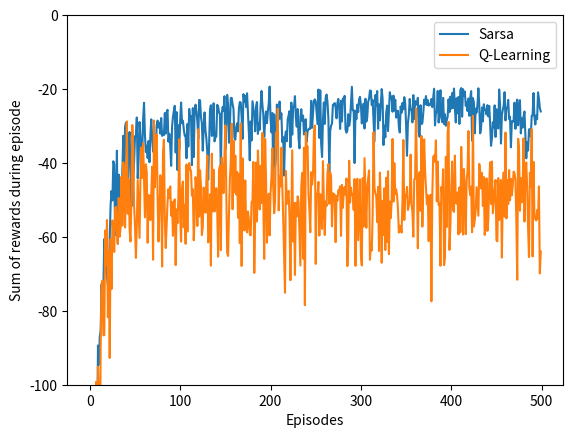

Here is the Python script that generated this plot: (Note: this script raises an exception after producing the figure.)
#######################################################################
# Copyright (C)                                                       #
# 2016-2018 Shangtong Zhang(zhangshangtong.cpp@gmail.com)             #
# 2016 Kenta Shimada(hyperkentakun@gmail.com)                         #
# Permission given to modify the code as long as you keep this        #
# declaration at the top                                              #
#######################################################################

import numpy as np
import matplotlib
matplotlib.use('Agg')
import matplotlib.pyplot as plt
from tqdm import tqdm

# world height
WORLD_HEIGHT = 4

# world width
WORLD_WIDTH = 12

# probability for exploration
EPSILON = 0.1

# step size
ALPHA = 0.5

# gamma for Q-Learning and Expected Sarsa
GAMMA = 1

# all possible actions
ACTION_UP = 0
ACTION_DOWN = 1
ACTION_LEFT = 2
ACTION_RIGHT = 3
ACTIONS = [ACTION_UP, ACTION_DOWN, ACTION_LEFT, ACTION_RIGHT]

# initial state action pair values
START = [3, 0]
GOAL = [3, 11]

def step(state, action):
    i, j = state
    if action == ACTION_UP:
        next_state = [max(i - 1, 0), j]
    elif action == ACTION_LEFT:
        next_state = [i, max(j - 1, 0)]
    elif action == ACTION_RIGHT:
        next_state = [i, min(j + 1, WORLD_WIDTH - 1)]
    elif action == ACTION_DOWN:
        next_state = [min(i + 1, WORLD_HEIGHT - 1), j]
    else:
        assert False

    reward = -1
    if (action == ACTION_DOWN and i == 2 and 1 <= j <= 10) or (
        action == ACTION_RIGHT and state == START):
        reward = -100
        next_state = START

    return next_state, reward

# reward for each action in each state
# actionRewards = np.zeros((WORLD_HEIGHT, WORLD_WIDTH, 4))
# actionRewards[:, :, :] = -1.0
# actionRewards[2, 1:11, ACTION_DOWN] = -100.0
# actionRewards[3, 0, ACTION_RIGHT] = -100.0

# set up destinations for each action in each state
# actionDestination = []
# for i in range(0, WORLD_HEIGHT):
#     actionDestination.append([])
#     for j in range(0, WORLD_WIDTH):
#         destinaion = dict()
#         destinaion[ACTION_UP] = [max(i - 1, 0), j]
#         destinaion[ACTION_LEFT] = [i, max(j - 1, 0)]
#         destinaion[ACTION_RIGHT] = [i, min(j + 1, WORLD_WIDTH - 1)]
#         if i == 2 and 1 <= j <= 10:
#             destinaion[ACTION_DOWN] = START
#         else:
#             destinaion[ACTION_DOWN] = [min(i + 1, WORLD_HEIGHT - 1), j]
#         actionDestination[-1].append(destinaion)
# actionDestination[3][0][ACTION_RIGHT] = START

# choose an action based on epsilon greedy algorithm
def choose_action(state, q_value):
    if np.random.binomial(1, EPSILON) == 1:
        return np.random.choice(ACTIONS)
    else:
        values_ = q_value[state[0], state[1], :]
        return np.random.choice([action_ for action_, value_ in enumerate(values_) if value_ == np.max(values_)])

# an episode with Sarsa
# @q_value: values for state action pair, will be updated
# @expected: if True, will use expected Sarsa algorithm
# @step_size: step size for updating
# @return: total rewards within this episode
def sarsa(q_value, expected=False, step_size=ALPHA):
    state = START
    action = choose_action(state, q_value)
    rewards = 0.0
    while state != GOAL:
        next_state, reward = step(state, action)
        next_action = choose_action(next_state, q_value)
        rewards += reward
        if not expected:
            target = q_value[next_state[0], next_state[1], next_action]
        else:
            # calculate the expected value of new state
            target = 0.0
            q_next = q_value[next_state[0], next_state[1], :]  # 取出当前状态对应的所有action的q值

            # 获取ε-greedy的概率分布 （也就是生成数据和更新数据用的policy一样，所以这里是on-policy）
            best_actions = np.argwhere(q_next == np.max(q_next))
            for action_ in ACTIONS:
                if action_ in best_actions:
                    target += ((1.0 - EPSILON) / len(best_actions) + EPSILON / len(ACTIONS)) * q_value[next_state[0], next_state[1], action_]
                else:
                    target += EPSILON / len(ACTIONS) * q_value[next_state[0], next_state[1], action_]
        target *= GAMMA
        q_value[state[0], state[1], action] += step_size * (
                reward + target - q_value[state[0], state[1], action])
        state = next_state
        action = next_action
    return rewards

# an episode with Q-Learning
# @q_value: values for state action pair, will be updated
# @step_size: step size for updating
# @return: total rewards within this episode
def q_learning(q_value, step_size=ALPHA):
    state = START
    rewards = 0.0
    while state != GOAL:
        action = choose_action(state, q_value)
        next_state, reward = step(state, action)
        rewards += reward
        # Q-Learning update
        q_value[state[0], state[1], action] += step_size * (
                reward + GAMMA * np.max(q_value[next_state[0], next_state[1], :]) -
                q_value[state[0], state[1], action])
        state = next_state
    return rewards

# print optimal policy
def print_optimal_policy(q_value):
    optimal_policy = []
    for i in range(0, WORLD_HEIGHT):
        optimal_policy.append([])
        for j in range(0, WORLD_WIDTH):
            if [i, j] == GOAL:
                optimal_policy[-1].append('G')
                continue
            bestAction = np.argmax(q_value[i, j, :])
            if bestAction == ACTION_UP:
                optimal_policy[-1].append('U')
            elif bestAction == ACTION_DOWN:
                optimal_policy[-1].append('D')
            elif bestAction == ACTION_LEFT:
                optimal_policy[-1].append('L')
            elif bestAction == ACTION_RIGHT:
                optimal_policy[-1].append('R')
    for row in optimal_policy:
        print(row)

# Use multiple runs instead of a single run and a sliding window
# With a single run I failed to present a smooth curve
# However the optimal policy converges well with a single run
# Sarsa converges to the safe path, while Q-Learning converges to the optimal path
def figure_6_4():
    # episodes of each run
    episodes = 500

    # perform 40 independent runs
    runs = 50

    rewards_sarsa = np.zeros(episodes)
    rewards_q_learning = np.zeros(episodes)
    for r in tqdm(range(runs)):
        q_sarsa = np.zeros((WORLD_HEIGHT, WORLD_WIDTH, 4))
        q_q_learning = np.copy(q_sarsa)
        for i in range(0, episodes):
            # cut off the value by -100 to draw the figure more elegantly
            # rewards_sarsa[i] += max(sarsa(q_sarsa), -100)
            # rewards_q_learning[i] += max(q_learning(q_q_learning), -100)
            rewards_sarsa[i] += sarsa(q_sarsa)
            rewards_q_learning[i] += q_learning(q_q_learning)

    # averaging over independt runs
    rewards_sarsa /= runs
    rewards_q_learning /= runs

    # draw reward curves
    plt.plot(rewards_sarsa, label='Sarsa')
    plt.plot(rewards_q_learning, label='Q-Learning')
    plt.xlabel('Episodes')
    plt.ylabel('Sum of rewards during episode')
    plt.ylim([-100, 0])
    plt.legend()

    plt.savefig('../images/figure_6_4.png')
    plt.close()

    # display optimal policy
    print('Sarsa Optimal Policy:')
    print_optimal_policy(q_sarsa)
    print('Q-Learning Optimal Policy:')
    print_optimal_policy(q_q_learning)

# Due to limited capacity of calculation of my machine, I can't complete this experiment
# with 100,000 episodes and 50,000 runs to get the fully averaged performance
# However even I only play for 1,000 episodes and 10 runs, the curves looks still good.
def figure_6_6():
    step_sizes = np.arange(0.1, 1.1, 0.1)
    episodes = 1000
    runs = 10

    ASY_SARSA = 0
    ASY_EXPECTED_SARSA = 1
    ASY_QLEARNING = 2
    INT_SARSA = 3
    INT_EXPECTED_SARSA = 4
    INT_QLEARNING = 5
    methods = range(0, 6)

    performace = np.zeros((6, len(step_sizes)))
    for run in range(runs):
        for ind, step_size in tqdm(list(zip(range(0, len(step_sizes)), step_sizes))):
            q_sarsa = np.zeros((WORLD_HEIGHT, WORLD_WIDTH, 4))
            q_expected_sarsa = np.copy(q_sarsa)
            q_q_learning = np.copy(q_sarsa)
            for ep in range(episodes):
                sarsa_reward = sarsa(q_sarsa, expected=False, step_size=step_size)
                expected_sarsa_reward = sarsa(q_expected_sarsa, expected=True, step_size=step_size)
                q_learning_reward = q_learning(q_q_learning, step_size=step_size)
                performace[ASY_SARSA, ind] += sarsa_reward
                performace[ASY_EXPECTED_SARSA, ind] += expected_sarsa_reward
                performace[ASY_QLEARNING, ind] += q_learning_reward

                if ep < 100:
                    performace[INT_SARSA, ind] += sarsa_reward
                    performace[INT_EXPECTED_SARSA, ind] += expected_sarsa_reward
                    performace[INT_QLEARNING, ind] += q_learning_reward

    performace[:3, :] /= episodes * runs
    performace[3:, :] /= 100 * runs
    labels = ['Asymptotic Sarsa', 'Asymptotic Expected Sarsa', 'Asymptotic Q-Learning',
              'Interim Sarsa', 'Interim Expected Sarsa', 'Interim Q-Learning']

    for method, label in zip(methods, labels):
        plt.plot(step_sizes, performace[method, :], label=label)
    plt.xlabel('alpha')
    plt.ylabel('reward per episode')
    plt.legend()

    plt.savefig('../images/figure_6_6.png')
    plt.close()

if __name__ == '__main__':
    figure_6_4()
    figure_6_6()
